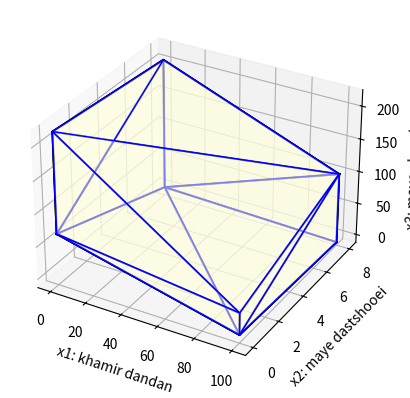

Source code (Python):
import numpy as np
import matplotlib.pyplot as plt
from mpl_toolkits.mplot3d.art3d import Poly3DCollection
from scipy.spatial import ConvexHull

# تعریف محدودیت‌ها
def constraints(x1, x2, x3):
    return (
        x2 <= 8 and
        2*x1 + x2 + x3 <= 200 and
        x1 + x2 + 3*x3 <= 200 and
        2*x1 + 2*x2 + x3 <= 110 and
        x1 >= 0 and
        x2 >= 0 and
        x3 >= 0
    )

# ایجاد نقاطی که محدودیت‌ها را رعایت می‌کنند
x1_vals = np.linspace(0, 100, 50)
x2_vals = np.linspace(0, 8, 50)
x3_vals = np.linspace(0, 100, 50)

points = []
for x1 in x1_vals:
    for x2 in x2_vals:
        for x3 in x3_vals:
            if constraints(x1, x2, x3):
                points.append([x1, x2, x3])

points = np.array(points)

# محاسبه محدب محدب
hull = ConvexHull(points)

# تعریف نقاط مرزی برای هر محدودیت
boundary_points = []

for x1 in x1_vals:
    for x3 in x3_vals:
        boundary_points.append([x1, 8, x3])  # x2 <= 8

for x1 in x1_vals:
    for x2 in x2_vals:
        boundary_points.append([x1, x2, 200 - 2*x1 - x2])  # 2*x1 + x2 + x3 <= 200
        boundary_points.append([x1, x2, (200 - x1 - x2) / 3])  # x1 + x2 + 3*x3 <= 200
        boundary_points.append([x1, x2, (110 - x1 - x2) * 2])  # x1 + x2 + 0.5*x3 <= 110

boundary_points = np.array(boundary_points)

# محاسبه محدب محدب مرزها
hull = ConvexHull(boundary_points)

# رسم چندوجهی
fig = plt.figure()
ax = fig.add_subplot(111, projection='3d')

# افزودن سطوح چندوجهی
poly3d = [[boundary_points[vertice] for vertice in simplex] for simplex in hull.simplices]
ax.add_collection3d(Poly3DCollection(poly3d, facecolors='lightyellow', linewidths=1, edgecolors='blue', alpha=0.5))

# رسم مرزهای محدودیت‌ها
for simplex in hull.simplices:
    simplex = np.append(simplex, simplex[0])  # بسته شدن چندوجهی
    ax.plot(boundary_points[simplex, 0], boundary_points[simplex, 1], boundary_points[simplex, 2], 'k-')

# تنظیمات نمودار
ax.set_xlabel('x1: khamir dandan ') 
ax.set_ylabel('x2: maye dastshooei ')
ax.set_zlabel('x3: maye ebasshooei ')

plt.show()
